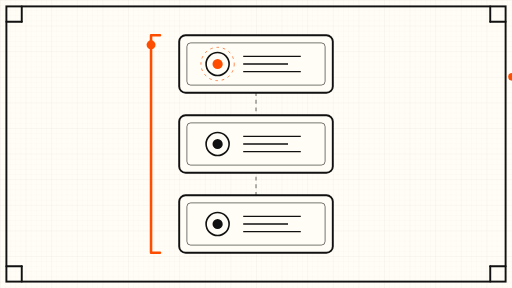
t = 0.00 s
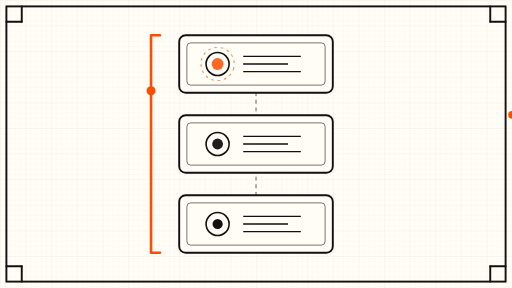
t = 1.62 s
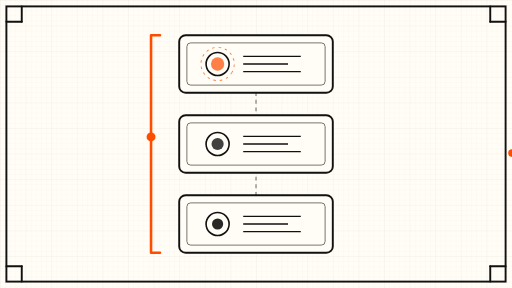
t = 3.25 s
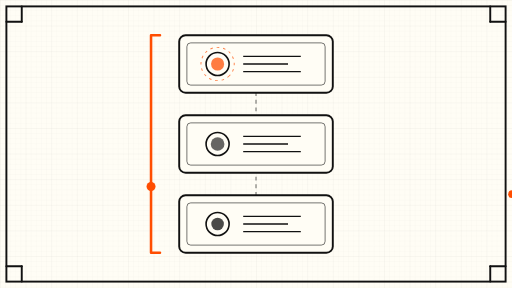
t = 5.00 s
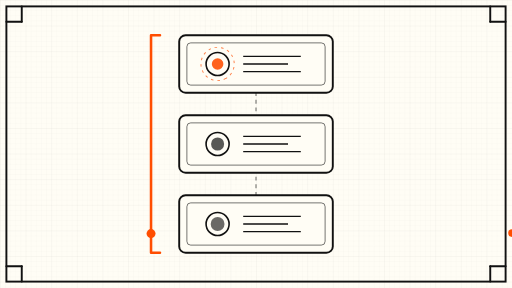
t = 6.66 s
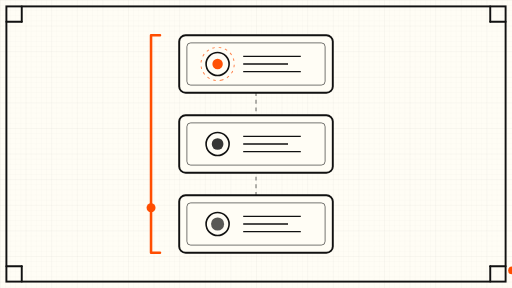
t = 8.25 s

The animated SVG that drew these frames (rendered in a browser with its animation timeline set to each time). Animation: 9 SMIL elements (animate=7,animateMotion=1,animateTransform=1); frames cover the first 8.25 s, repeats indefinitely.

<svg xmlns="http://www.w3.org/2000/svg" viewBox="0 0 800 450" role="img" aria-label="Animated schematic of stacked microVM sandbox cells, each with its own kernel core, separated by a hardware isolation boundary">
  <defs>
    <pattern id="grid" width="40" height="40" patternUnits="userSpaceOnUse">
      <path d="M 40 0 L 0 0 0 40" fill="none" stroke="#111111" stroke-opacity="0.06" stroke-width="1"/>
    </pattern>
    <pattern id="gridFine" width="8" height="8" patternUnits="userSpaceOnUse">
      <path d="M 8 0 L 0 0 0 8" fill="none" stroke="#111111" stroke-opacity="0.03" stroke-width="1"/>
    </pattern>
  </defs>

  <!-- sheet -->
  <rect x="0" y="0" width="800" height="450" fill="#FFFDF5"/>
  <rect x="0" y="0" width="800" height="450" fill="url(#gridFine)"/>
  <rect x="0" y="0" width="800" height="450" fill="url(#grid)"/>
  <rect x="10" y="10" width="780" height="430" fill="none" stroke="#111111" stroke-width="3"/>

  <!-- vertical spine -->
  <line x1="400" y1="60" x2="400" y2="390" stroke="#111111" stroke-width="2" stroke-dasharray="6 6" opacity="0.5"/>

  <!-- sandbox cell 1 (top) -->
  <g>
    <rect x="280" y="55" width="240" height="90" rx="10" fill="#FFFDF5" stroke="#111111" stroke-width="3"/>
    <rect x="292" y="67" width="216" height="66" rx="6" fill="none" stroke="#111111" stroke-width="1.5" opacity="0.6"/>
    <circle cx="340" cy="100" r="18" fill="none" stroke="#111111" stroke-width="2.5"/>
    <circle cx="340" cy="100" r="8" fill="#FF4D00">
      <animate attributeName="r" values="8;11;8" dur="8s" repeatCount="indefinite"/>
      <animate attributeName="opacity" values="1;0.65;1" dur="8s" repeatCount="indefinite"/>
    </circle>
    <circle cx="340" cy="100" r="26" fill="none" stroke="#FF4D00" stroke-width="1.5" stroke-dasharray="4 6" opacity="0.7">
      <animateTransform attributeName="transform" type="rotate" from="0 340 100" to="360 340 100" dur="40s" repeatCount="indefinite"/>
    </circle>
    <line x1="380" y1="88" x2="470" y2="88" stroke="#111111" stroke-width="2"/>
    <line x1="380" y1="100" x2="450" y2="100" stroke="#111111" stroke-width="2"/>
    <line x1="380" y1="112" x2="470" y2="112" stroke="#111111" stroke-width="2"/>
  </g>

  <!-- sandbox cell 2 (middle) -->
  <g>
    <rect x="280" y="180" width="240" height="90" rx="10" fill="#FFFDF5" stroke="#111111" stroke-width="3"/>
    <rect x="292" y="192" width="216" height="66" rx="6" fill="none" stroke="#111111" stroke-width="1.5" opacity="0.6"/>
    <circle cx="340" cy="225" r="18" fill="none" stroke="#111111" stroke-width="2.5"/>
    <circle cx="340" cy="225" r="8" fill="#111111">
      <animate attributeName="r" values="8;11;8" dur="9s" begin="1s" repeatCount="indefinite"/>
      <animate attributeName="opacity" values="1;0.6;1" dur="9s" begin="1s" repeatCount="indefinite"/>
    </circle>
    <line x1="380" y1="213" x2="470" y2="213" stroke="#111111" stroke-width="2"/>
    <line x1="380" y1="225" x2="450" y2="225" stroke="#111111" stroke-width="2"/>
    <line x1="380" y1="237" x2="470" y2="237" stroke="#111111" stroke-width="2"/>
  </g>

  <!-- sandbox cell 3 (bottom) -->
  <g>
    <rect x="280" y="305" width="240" height="90" rx="10" fill="#FFFDF5" stroke="#111111" stroke-width="3"/>
    <rect x="292" y="317" width="216" height="66" rx="6" fill="none" stroke="#111111" stroke-width="1.5" opacity="0.6"/>
    <circle cx="340" cy="350" r="18" fill="none" stroke="#111111" stroke-width="2.5"/>
    <circle cx="340" cy="350" r="8" fill="#111111">
      <animate attributeName="r" values="8;11;8" dur="10s" begin="2s" repeatCount="indefinite"/>
      <animate attributeName="opacity" values="1;0.6;1" dur="10s" begin="2s" repeatCount="indefinite"/>
    </circle>
    <line x1="380" y1="338" x2="470" y2="338" stroke="#111111" stroke-width="2"/>
    <line x1="380" y1="350" x2="450" y2="350" stroke="#111111" stroke-width="2"/>
    <line x1="380" y1="362" x2="470" y2="362" stroke="#111111" stroke-width="2"/>
  </g>

  <!-- hardware isolation boundary: orange bracket sweeping slowly down the left side -->
  <g>
    <path d="M 250 55 L 236 55 L 236 395 L 250 395" fill="none" stroke="#FF4D00" stroke-width="4" stroke-linecap="round" stroke-linejoin="round"/>
    <circle cx="236" cy="100" r="7" fill="#FF4D00">
      <animate attributeName="cy" values="70;380;70" dur="14s" repeatCount="indefinite"/>
    </circle>
  </g>

  <!-- agent dot travelling down the spine, pausing at each cell -->
  <circle cx="400" cy="60" r="6" fill="#FF4D00">
    <animateMotion dur="18s" repeatCount="indefinite" path="M 400 60 L 400 145 L 400 145 L 400 225 L 400 225 L 400 350 L 400 350 L 400 390 L 400 390 L 400 60" keyPoints="0;0.12;0.28;0.4;0.56;0.68;0.84;0.9;1" keyTimes="0;0.12;0.28;0.4;0.56;0.68;0.84;0.9;1" calcMode="linear"/>
  </circle>

  <!-- corner ticks -->
  <g stroke="#111111" stroke-width="3" stroke-linecap="round">
    <line x1="10" y1="34" x2="34" y2="34"/>
    <line x1="34" y1="10" x2="34" y2="34"/>
    <line x1="766" y1="10" x2="766" y2="34"/>
    <line x1="766" y1="34" x2="790" y2="34"/>
    <line x1="10" y1="416" x2="34" y2="416"/>
    <line x1="34" y1="416" x2="34" y2="440"/>
    <line x1="766" y1="416" x2="766" y2="440"/>
    <line x1="766" y1="416" x2="790" y2="416"/>
  </g>
</svg>
